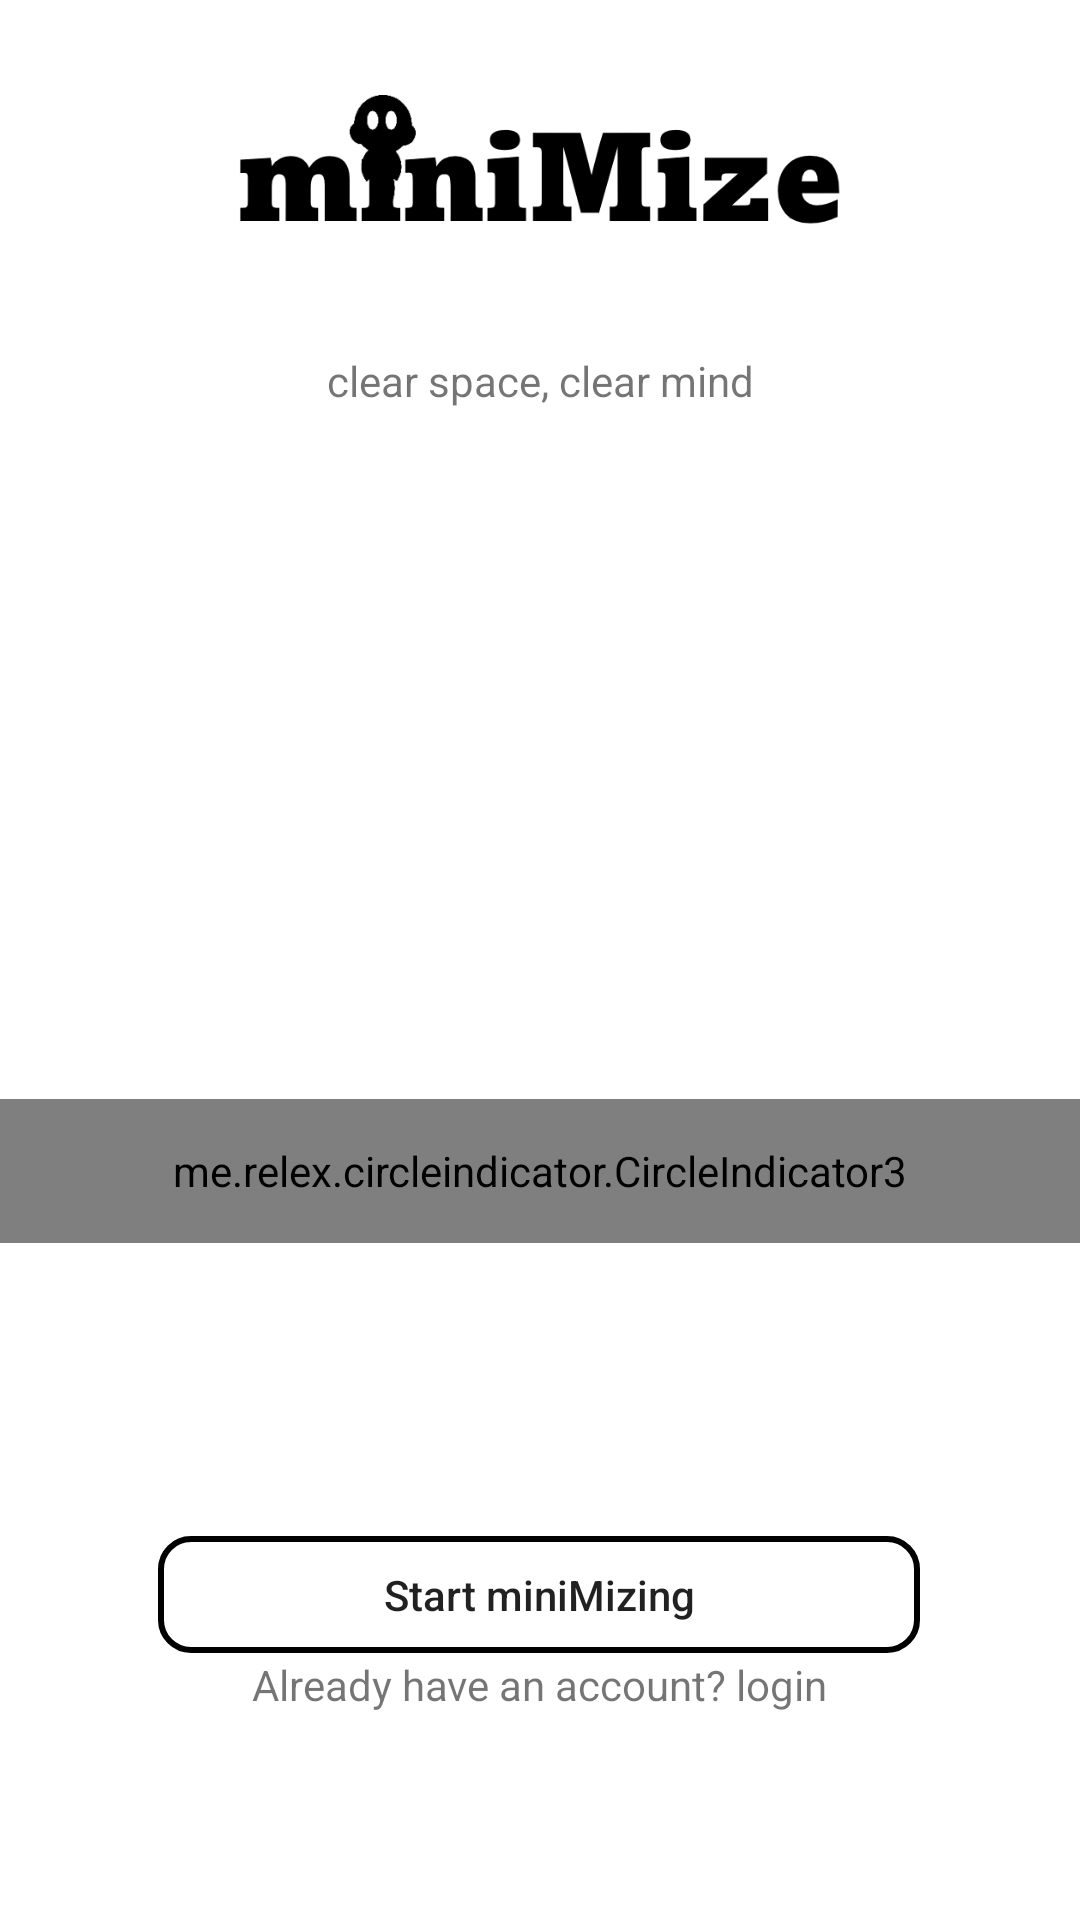

The Android layout XML behind this screen, and the referenced resources:
<!-- AndroidManifest.xml: application theme Theme.DeclutteringApp -->
<!-- res/layout/fragment_on_boarding.xml -->
<?xml version="1.0" encoding="utf-8"?>
<androidx.constraintlayout.widget.ConstraintLayout xmlns:android="http://schemas.android.com/apk/res/android"
    xmlns:app="http://schemas.android.com/apk/res-auto"
    xmlns:tools="http://schemas.android.com/tools"
    android:id="@+id/frameLayout"
    android:layout_width="match_parent"

    android:layout_height="match_parent"
    tools:context="com.example.declutteringapp.view.OnBoardingFragment">

    <ImageView
        android:layout_width="253dp"
        android:layout_height="92dp"
        android:src="@drawable/ic_logo"
        app:layout_constraintBottom_toTopOf="@+id/textView"
        app:layout_constraintEnd_toEndOf="parent"
        app:layout_constraintStart_toStartOf="parent"
        app:layout_constraintTop_toTopOf="parent"
        app:layout_constraintVertical_bias="0.738" />

    <androidx.viewpager2.widget.ViewPager2
        android:id="@+id/viewpager"
        android:layout_width="match_parent"
        android:layout_height="250dp"
        app:layout_constraintBottom_toTopOf="@id/indicator"
        app:layout_constraintEnd_toEndOf="parent"
        app:layout_constraintHorizontal_bias="0.496"
        app:layout_constraintStart_toStartOf="parent"
        app:layout_constraintTop_toTopOf="parent"
        app:layout_constraintVertical_bias="1.0" />

    <TextView
        android:id="@+id/logInText"
        android:layout_width="wrap_content"
        android:layout_height="wrap_content"
        android:clickable="true"
        android:text="@string/already_have_an_account_login"
        app:layout_constraintBottom_toBottomOf="parent"
        app:layout_constraintEnd_toEndOf="parent"
        app:layout_constraintStart_toStartOf="parent"
        app:layout_constraintTop_toTopOf="parent"
        app:layout_constraintVertical_bias="0.889" />

    <TextView
        android:id="@+id/textView"
        android:layout_width="wrap_content"
        android:layout_height="wrap_content"
        android:clickable="true"
        android:text="@string/clear_space_clear_mind"
        app:layout_constraintBottom_toBottomOf="parent"
        app:layout_constraintEnd_toEndOf="parent"
        app:layout_constraintStart_toStartOf="parent"
        app:layout_constraintTop_toTopOf="parent"
        app:layout_constraintVertical_bias="0.189" />

    <me.relex.circleindicator.CircleIndicator3
        android:id="@+id/indicator"
        android:layout_width="match_parent"
        android:layout_height="48dp"
        android:gravity="center"
        android:orientation="horizontal"
        app:ci_drawable="@drawable/ic_circle"
        app:ci_drawable_unselected="@drawable/ic_circle_grey"
        app:layout_constraintBottom_toBottomOf="parent"
        app:layout_constraintEnd_toEndOf="parent"
        app:layout_constraintHorizontal_bias="0.0"
        app:layout_constraintStart_toStartOf="parent"
        app:layout_constraintTop_toTopOf="parent"
        app:layout_constraintVertical_bias="0.619" />

    <Button
        android:id="@+id/getStarted"
        android:layout_width="254dp"
        android:layout_height="39dp"
        android:layout_marginTop="88dp"
        android:text="@string/start_minimizing"
        android:textAllCaps="false"
        android:textSize="14dp"
        app:cornerRadius="6dp"
        android:background="@drawable/border_shape_two"
        app:layout_constraintBottom_toBottomOf="parent"
        app:layout_constraintEnd_toEndOf="parent"
        app:layout_constraintHorizontal_bias="0.496"
        app:layout_constraintStart_toStartOf="parent"
        app:layout_constraintTop_toBottomOf="@id/indicator"
        app:layout_constraintVertical_bias="0.098" />


</androidx.constraintlayout.widget.ConstraintLayout>
<!-- resources referenced by this layout -->
<resources>
  <!-- drawable border_shape_two (drawable) -->
  <shape xmlns:android="http://schemas.android.com/apk/res/android">
      <stroke android:width="2dp" android:color="#000000" />
      <solid android:color="@color/fui_transparent" />
      <corners android:radius="10dp" />
      <padding android:left="2dp" android:top="2dp" android:right="2dp" android:bottom="2dp" />
  </shape>
  <!-- drawable ic_circle (drawable) -->
  <vector android:autoMirrored="true" android:height="24dp"
      android:tint="#131313" android:viewportHeight="24"
      android:viewportWidth="24" android:width="24dp" xmlns:android="http://schemas.android.com/apk/res/android">
      <path android:fillColor="@android:color/white" android:pathData="M12,2C6.47,2 2,6.47 2,12s4.47,10 10,10 10,-4.47 10,-10S17.53,2 12,2z"/>
  </vector>
  <!-- drawable ic_circle_grey (drawable) -->
  <vector android:height="24dp" android:tint="#555555"
      android:viewportHeight="24" android:viewportWidth="24"
      android:width="24dp" xmlns:android="http://schemas.android.com/apk/res/android">
      <path android:fillColor="#6A6A6A" android:pathData="M12,2C6.47,2 2,6.47 2,12s4.47,10 10,10 10,-4.47 10,-10S17.53,2 12,2z"/>
  </vector>
  <!-- drawable ic_logo: png bitmap (drawable-v24, 11819 bytes) -->
  <string name="already_have_an_account_login">Already have an account? login</string>
  <string name="clear_space_clear_mind">clear space, clear mind</string>
  <string name="start_minimizing">Start miniMizing</string>
  <style name="Theme.DeclutteringApp" parent="Theme.MaterialComponents.DayNight.NoActionBar">
          
          <item name="colorPrimary">#000000</item>
          <item name="colorPrimaryVariant">#000000</item>
          <item name="colorOnPrimary">@color/black</item>
          
          <item name="colorSecondary">#000000</item>
          <item name="colorSecondaryVariant">#000000</item>
          <item name="colorOnSecondary">@color/black</item>
  
          
          <item name="android:statusBarColor" tools:targetApi="l">?attr/colorPrimaryVariant</item>
  
          
      </style>
  <color name="black">#FF000000</color>
</resources>
